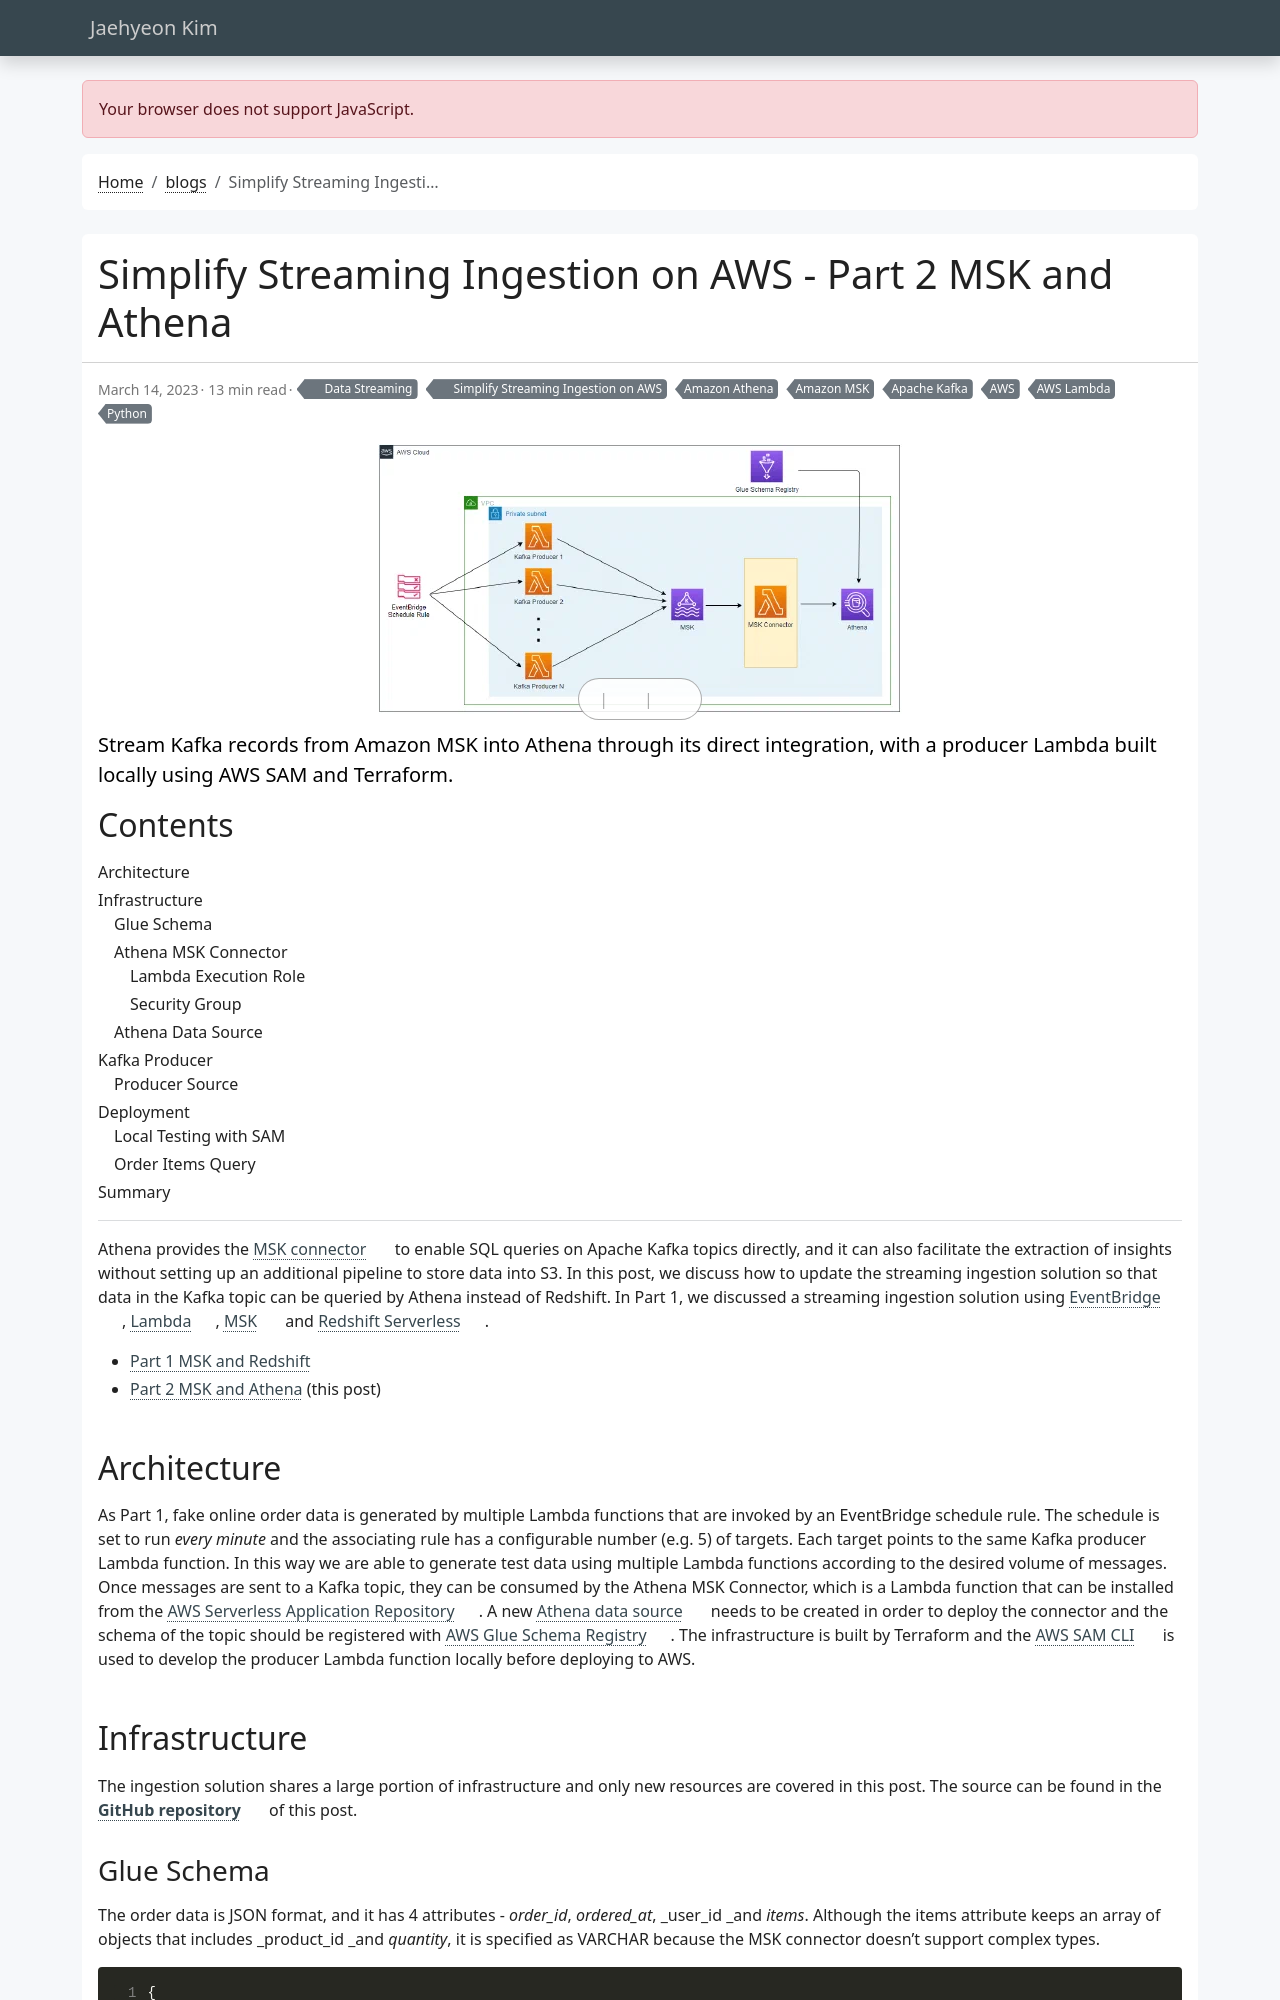

repository: jaehyeon-kim/jaehyeon-kim.github.io · page: blog/2023-03-14-simplify-streaming-ingestion-athena/index.html · generator: jekyll

---
title: Simplify Streaming Ingestion on AWS - Part 2 MSK and Athena
date: 2023-03-14
draft: false
featured: false
comment: true
toc: true
series:
  - Simplify Streaming Ingestion on AWS
categories:
  - Data Streaming
tags: 
  - AWS
  - AWS Lambda
  - Amazon Athena
  - Amazon MSK
  - Apache Kafka
  - Python
cevo: 25
description: Stream Kafka records from Amazon MSK into Athena through its direct integration, with a producer Lambda built locally using AWS SAM and Terraform.
---
Athena provides the [MSK connector](https://docs.aws.amazon.com/athena/latest/ug/connectors-msk.html) to enable SQL queries on Apache Kafka topics directly, and it can also facilitate the extraction of insights without setting up an additional pipeline to store data into S3. In this post, we discuss how to update the streaming ingestion solution so that data in the Kafka topic can be queried by Athena instead of Redshift. In Part 1, we discussed a streaming ingestion solution using [EventBridge](https://aws.amazon.com/eventbridge/), [Lambda](https://aws.amazon.com/lambda/), [MSK](https://aws.amazon.com/msk/) and [Redshift Serverless](https://aws.amazon.com/redshift/redshift-serverless/).

* [Part 1 MSK and Redshift](/blog/2023-02-08-simplify-streaming-ingestion-redshift/)
* [Part 2 MSK and Athena](#) (this post)
